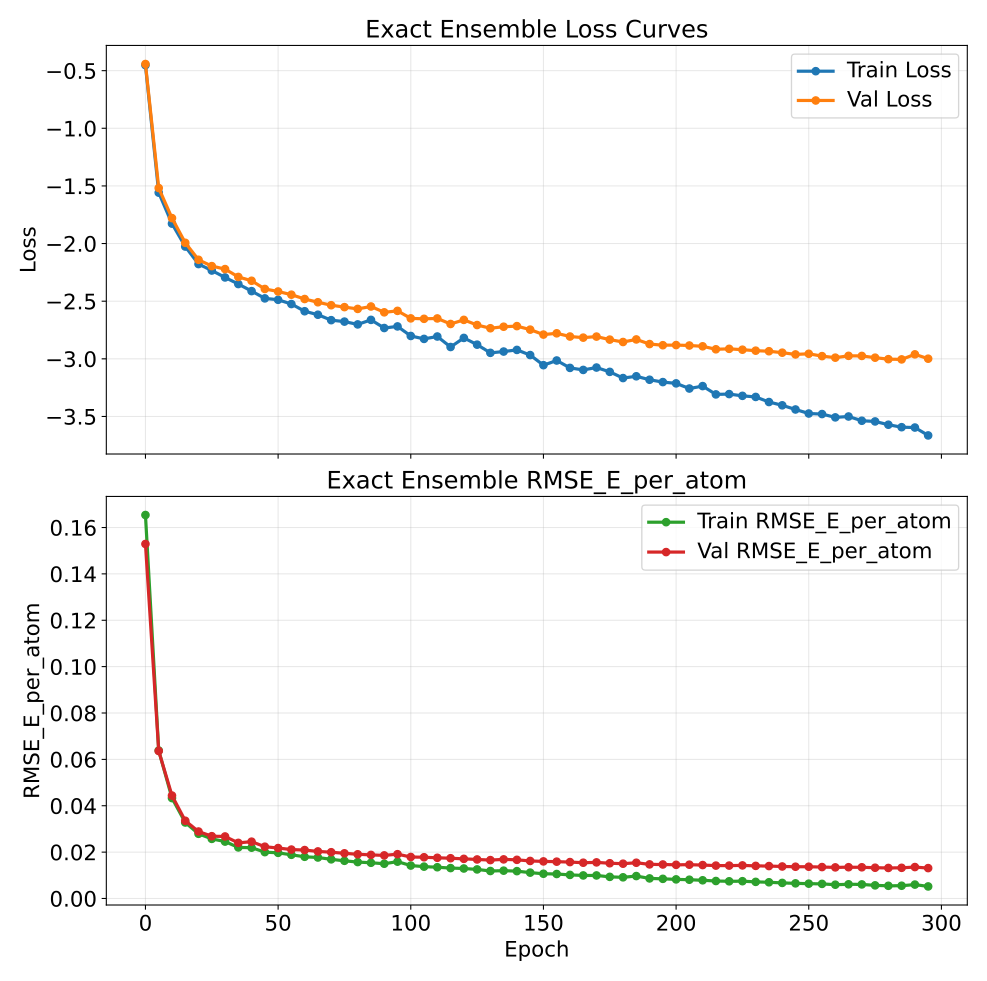

The file beside this chart, header and first rows:
epoch, train_loss, val_loss, train_rmse_e_atom, val_rmse_e_atom
0, -0.4523, -0.4423, 0.1654, 0.1529
5, -1.558, -1.518, 0.06381, 0.06361
10, -1.827, -1.779, 0.0433, 0.04439
15, -2.026, -1.993, 0.03278, 0.03353
20, -2.178, -2.141, 0.0279, 0.02888
25, -2.234, -2.196, 0.02571, 0.02687
30, -2.294, -2.221, 0.02455, 0.02675
35, -2.351, -2.29, 0.02203, 0.02399
40, -2.412, -2.323, 0.02191, 0.02451
45, -2.476, -2.394, 0.02, 0.02233
50, -2.488, -2.416, 0.0197, 0.02175
55, -2.525, -2.444, 0.01884, 0.0211
60, -2.587, -2.481, 0.01799, 0.02089
65, -2.617, -2.509, 0.01768, 0.0203
70, -2.665, -2.535, 0.01689, 0.01996
75, -2.677, -2.551, 0.01626, 0.01949
80, -2.701, -2.567, 0.01571, 0.01907
85, -2.662, -2.546, 0.01541, 0.01881
90, -2.733, -2.597, 0.015, 0.01859
95, -2.719, -2.584, 0.01589, 0.01911
100, -2.802, -2.649, 0.01421, 0.0179
105, -2.827, -2.653, 0.01374, 0.01779
110, -2.806, -2.65, 0.01348, 0.01756
115, -2.897, -2.698, 0.01312, 0.01737
120, -2.819, -2.662, 0.01294, 0.0171
125, -2.877, -2.707, 0.01254, 0.01684
130, -2.948, -2.735, 0.01186, 0.01657
135, -2.937, -2.721, 0.01201, 0.01687
140, -2.923, -2.716, 0.0118, 0.01668
145, -2.967, -2.747, 0.01116, 0.01619
150, -3.055, -2.79, 0.01067, 0.016
155, -3.014, -2.779, 0.01057, 0.01589
160, -3.079, -2.806, 0.01018, 0.0157
165, -3.096, -2.816, 0.009945, 0.01543
170, -3.076, -2.807, 0.009945, 0.01558
175, -3.113, -2.833, 0.009328, 0.01521
180, -3.167, -2.854, 0.009135, 0.01501
185, -3.151, -2.832, 0.009678, 0.01542
190, -3.182, -2.872, 0.008664, 0.01471
195, -3.202, -2.882, 0.008479, 0.01467
200, -3.213, -2.881, 0.008247, 0.01453
205, -3.258, -2.884, 0.008097, 0.01458
210, -3.236, -2.891, 0.007855, 0.01442
215, -3.309, -2.917, 0.007547, 0.01419
220, -3.306, -2.913, 0.007419, 0.01419
225, -3.321, -2.921, 0.007464, 0.01427
230, -3.331, -2.929, 0.007171, 0.01407
235, -3.375, -2.934, 0.007, 0.01399
240, -3.403, -2.947, 0.006723, 0.01381
245, -3.439, -2.962, 0.006531, 0.0137
250, -3.474, -2.956, 0.006396, 0.0137
255, -3.479, -2.976, 0.006303, 0.01355
260, -3.508, -2.99, 0.005951, 0.01342
265, -3.5, -2.974, 0.006124, 0.01349
270, -3.537, -2.975, 0.006071, 0.01346
275, -3.543, -2.99, 0.005663, 0.01327
280, -3.572, -3.003, 0.005479, 0.01317
285, -3.593, -3.005, 0.005502, 0.01323
290, -3.596, -2.961, 0.005999, 0.01356
295, -3.665, -2.999, 0.005201, 0.01311
